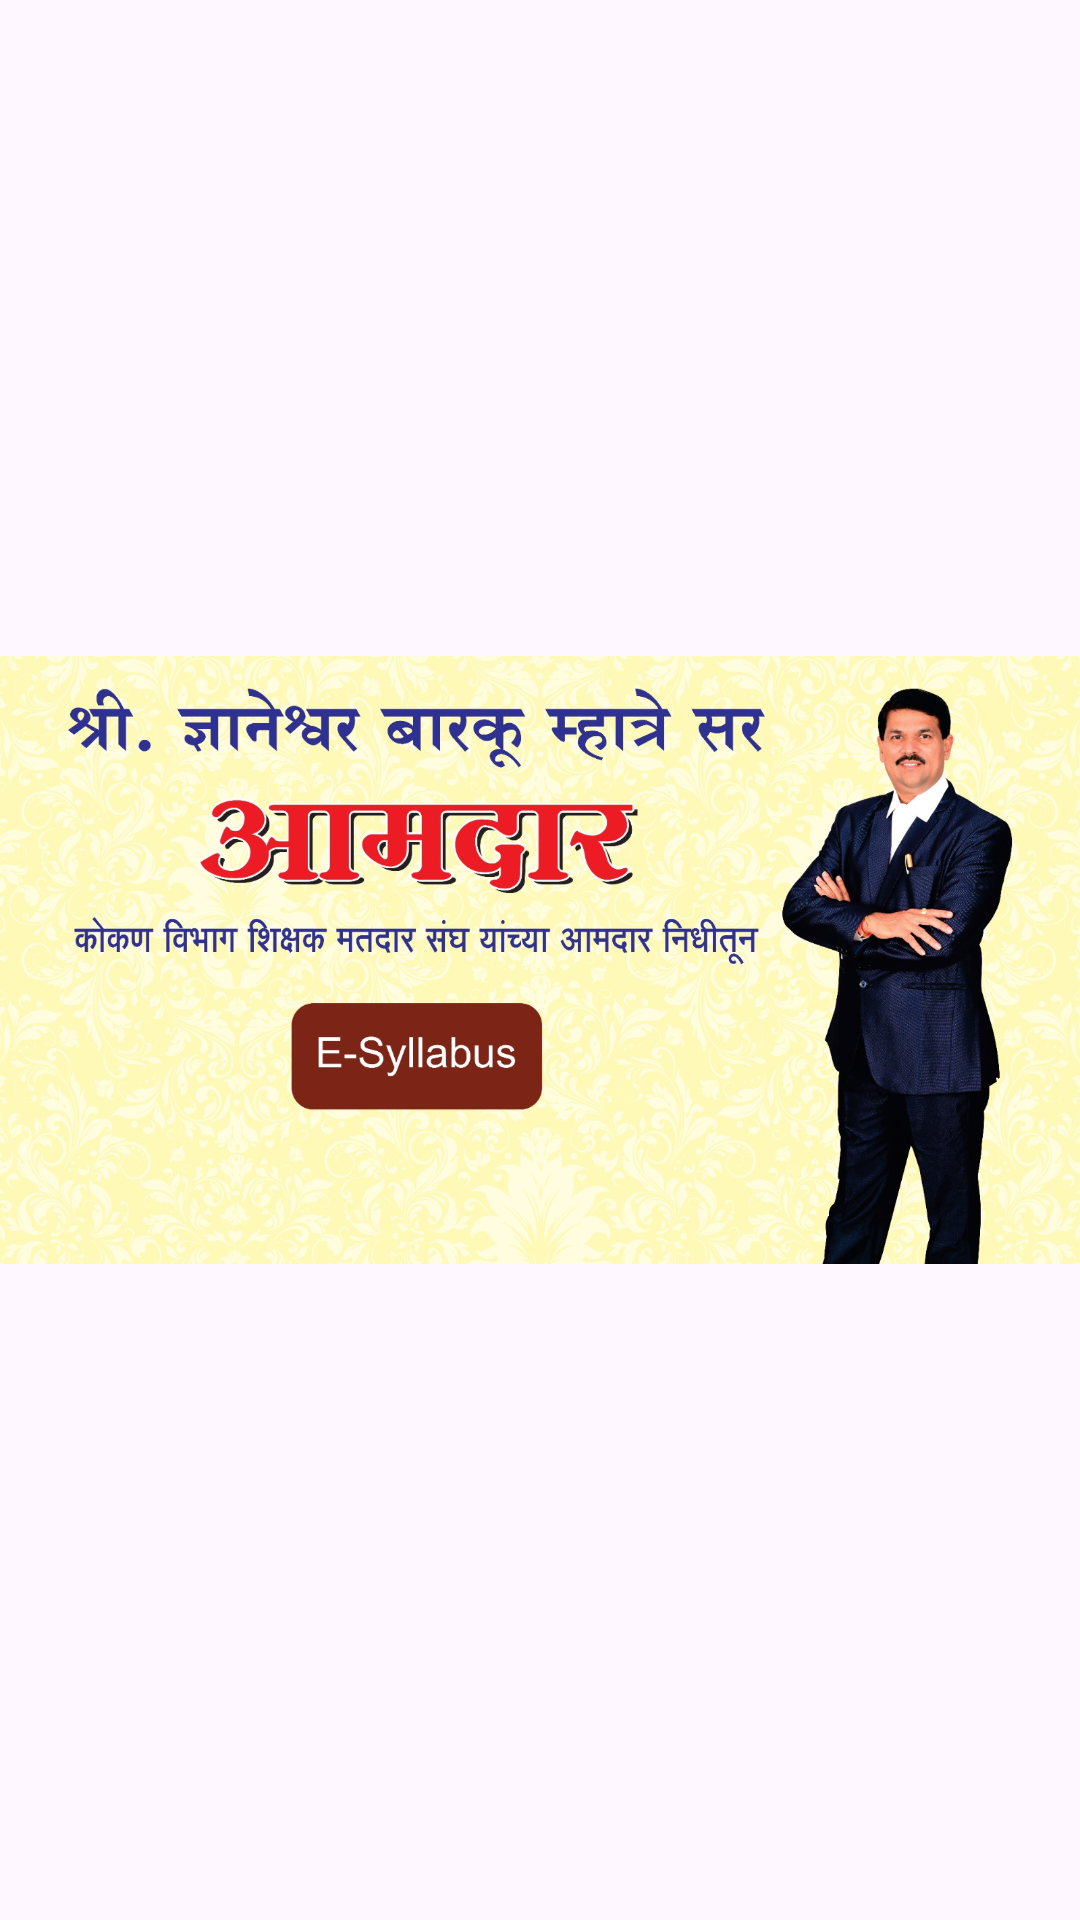

The Android layout XML behind this screen, and the referenced resources:
<!-- AndroidManifest.xml: application theme AppTheme -->
<!-- res/layout/activity_main_new_new.xml -->
<?xml version="1.0" encoding="utf-8"?>
<RelativeLayout xmlns:android="http://schemas.android.com/apk/res/android"
    xmlns:app="http://schemas.android.com/apk/res-auto"
    xmlns:tools="http://schemas.android.com/tools"
    android:layout_width="match_parent"
    android:layout_height="match_parent"
    tools:context=".activity.prelogin.MainActivity">

































    <ImageView
        android:layout_width="match_parent"
        android:src="@drawable/image_new"
        android:layout_height="match_parent"/>

    <EditText
        android:id="@+id/edPassword"
        android:background="@null"
        android:enabled="false"
        android:cursorVisible="false"
        android:textColor="@android:color/transparent"
        android:layout_width="match_parent"
        android:layout_height="wrap_content"
        android:inputType="numberPassword" />

</RelativeLayout>
<!-- resources referenced by this layout -->
<resources>
  <color name="brown">#781818</color>
  <color name="white">#FFFFFF</color>
  <!-- drawable image_new: jpeg bitmap (drawable, 304080 bytes) -->
  <style name="AppTheme" parent="Theme.Material3.DayNight.NoActionBar">
          
          <item name="colorPrimary">#FF9800</item>
          <item name="colorPrimaryDark">@color/colorPrimaryDark</item>
          <item name="colorAccent">#FF9800</item>
      </style>
  <color name="colorPrimaryDark">#000000</color>
</resources>
